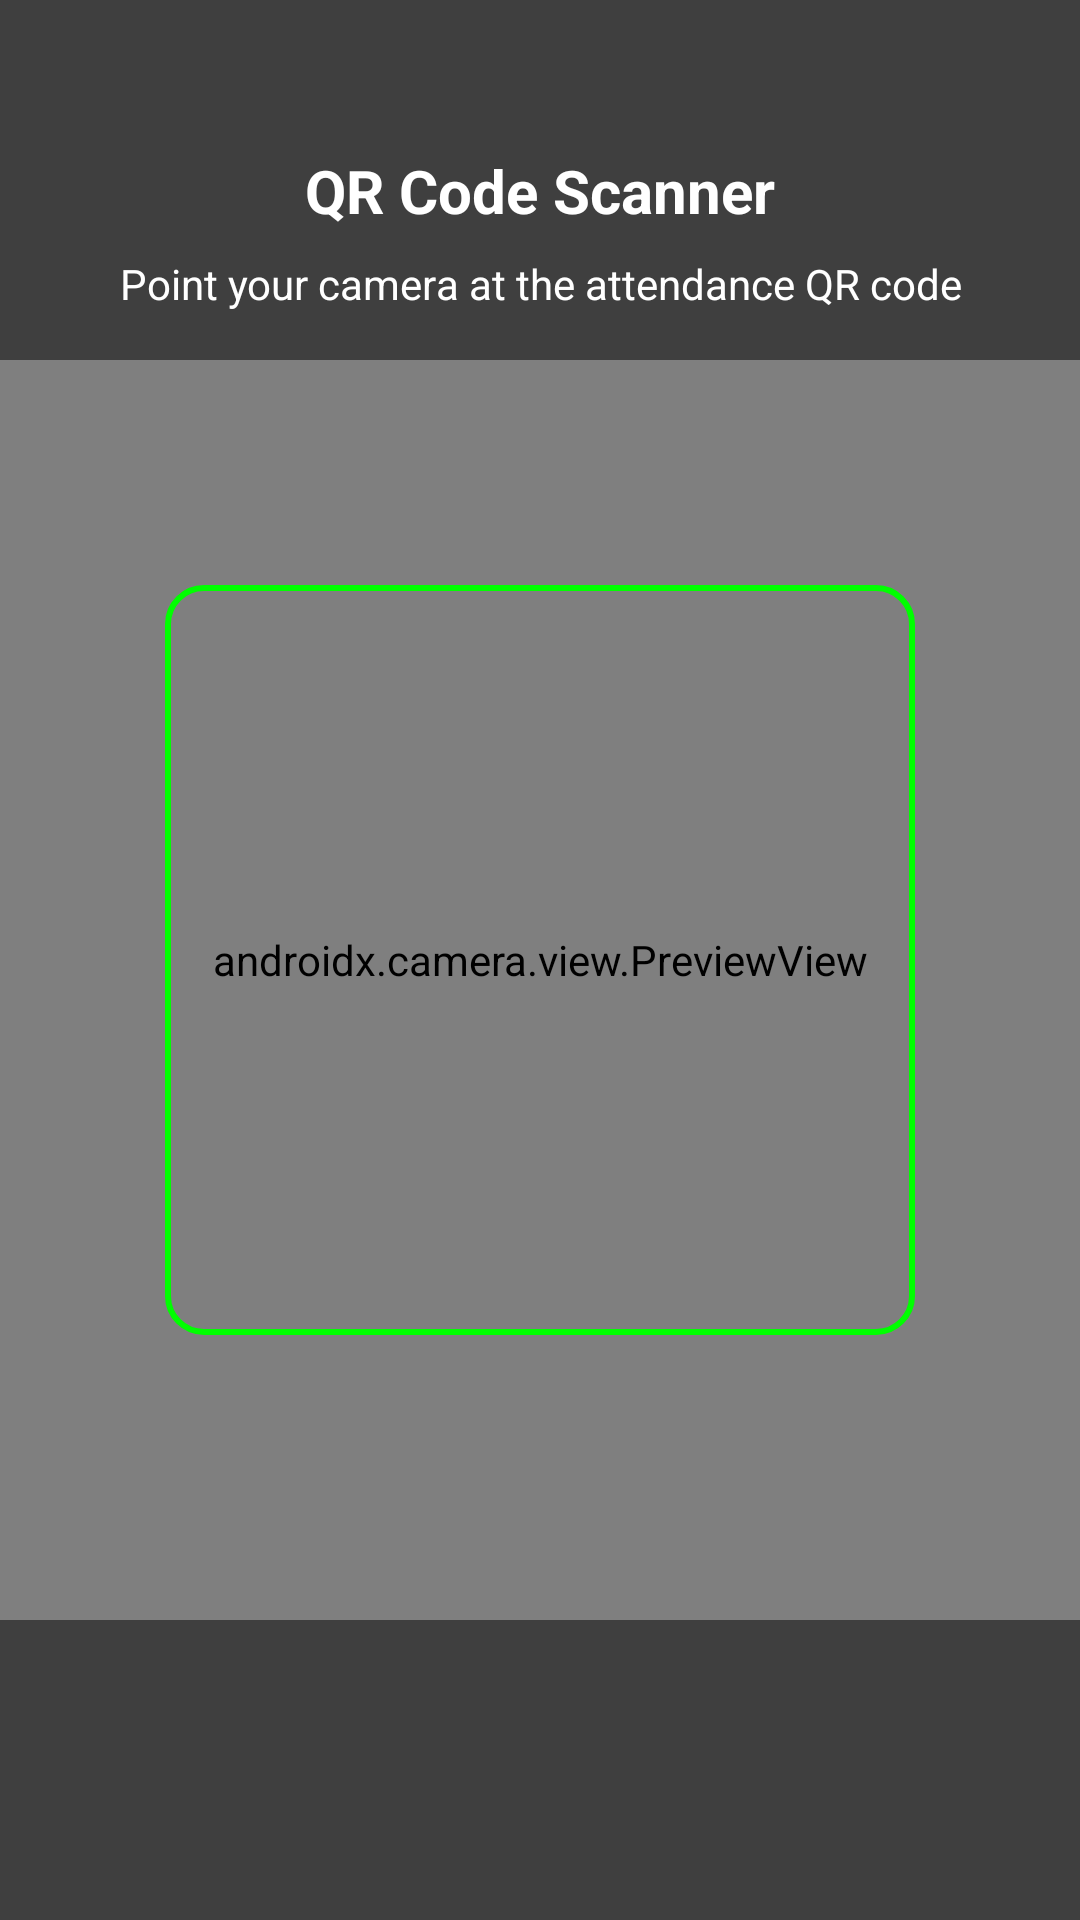

This screen was rendered from an Android layout file. Write that file and the resources it references.
<!-- AndroidManifest.xml: application theme AppTheme -->
<!-- res/layout/activity_qr_scanner.xml -->
<?xml version="1.0" encoding="utf-8"?>
<RelativeLayout xmlns:android="http://schemas.android.com/apk/res/android"
    android:layout_width="match_parent"
    android:layout_height="match_parent"
    android:background="@android:color/black">

    
    <androidx.camera.view.PreviewView
        android:id="@+id/preview_view"
        android:layout_width="match_parent"
        android:layout_height="match_parent" />

    
    <LinearLayout
        android:layout_width="match_parent"
        android:layout_height="wrap_content"
        android:layout_alignParentTop="true"
        android:orientation="vertical"
        android:background="#80000000"
        android:paddingTop="50dp"
        android:paddingBottom="16dp"
        android:paddingStart="16dp"
        android:paddingEnd="16dp">

        <TextView
            android:layout_width="match_parent"
            android:layout_height="wrap_content"
            android:text="QR Code Scanner"
            android:textSize="20sp"
            android:textStyle="bold"
            android:textColor="@android:color/white"
            android:gravity="center"
            android:layout_marginBottom="8dp" />

        <TextView
            android:layout_width="match_parent"
            android:layout_height="wrap_content"
            android:text="Point your camera at the attendance QR code"
            android:textSize="14sp"
            android:textColor="@android:color/white"
            android:gravity="center" />
    </LinearLayout>

    
    <View
        android:id="@+id/scanning_frame"
        android:layout_width="250dp"
        android:layout_height="250dp"
        android:layout_centerInParent="true"
        android:background="@drawable/scanning_frame"
        android:clickable="false"
        android:focusable="false" />

    
    <LinearLayout
        android:layout_width="match_parent"
        android:layout_height="wrap_content"
        android:layout_alignParentBottom="true"
        android:orientation="vertical"
        android:background="#80000000"
        android:padding="50dp">
    </LinearLayout>

</RelativeLayout>
<!-- resources referenced by this layout -->
<resources>
  <!-- drawable scanning_frame (drawable) -->
  <?xml version="1.0" encoding="utf-8"?>
  <shape xmlns:android="http://schemas.android.com/apk/res/android"
      android:shape="rectangle">
      <stroke
          android:width="2dp"
          android:color="#00FF00" />
      <corners android:radius="12dp" />
  </shape>
  <style name="AppTheme" parent="Theme.MaterialComponents.DayNight.NoActionBar">
      </style>
</resources>
